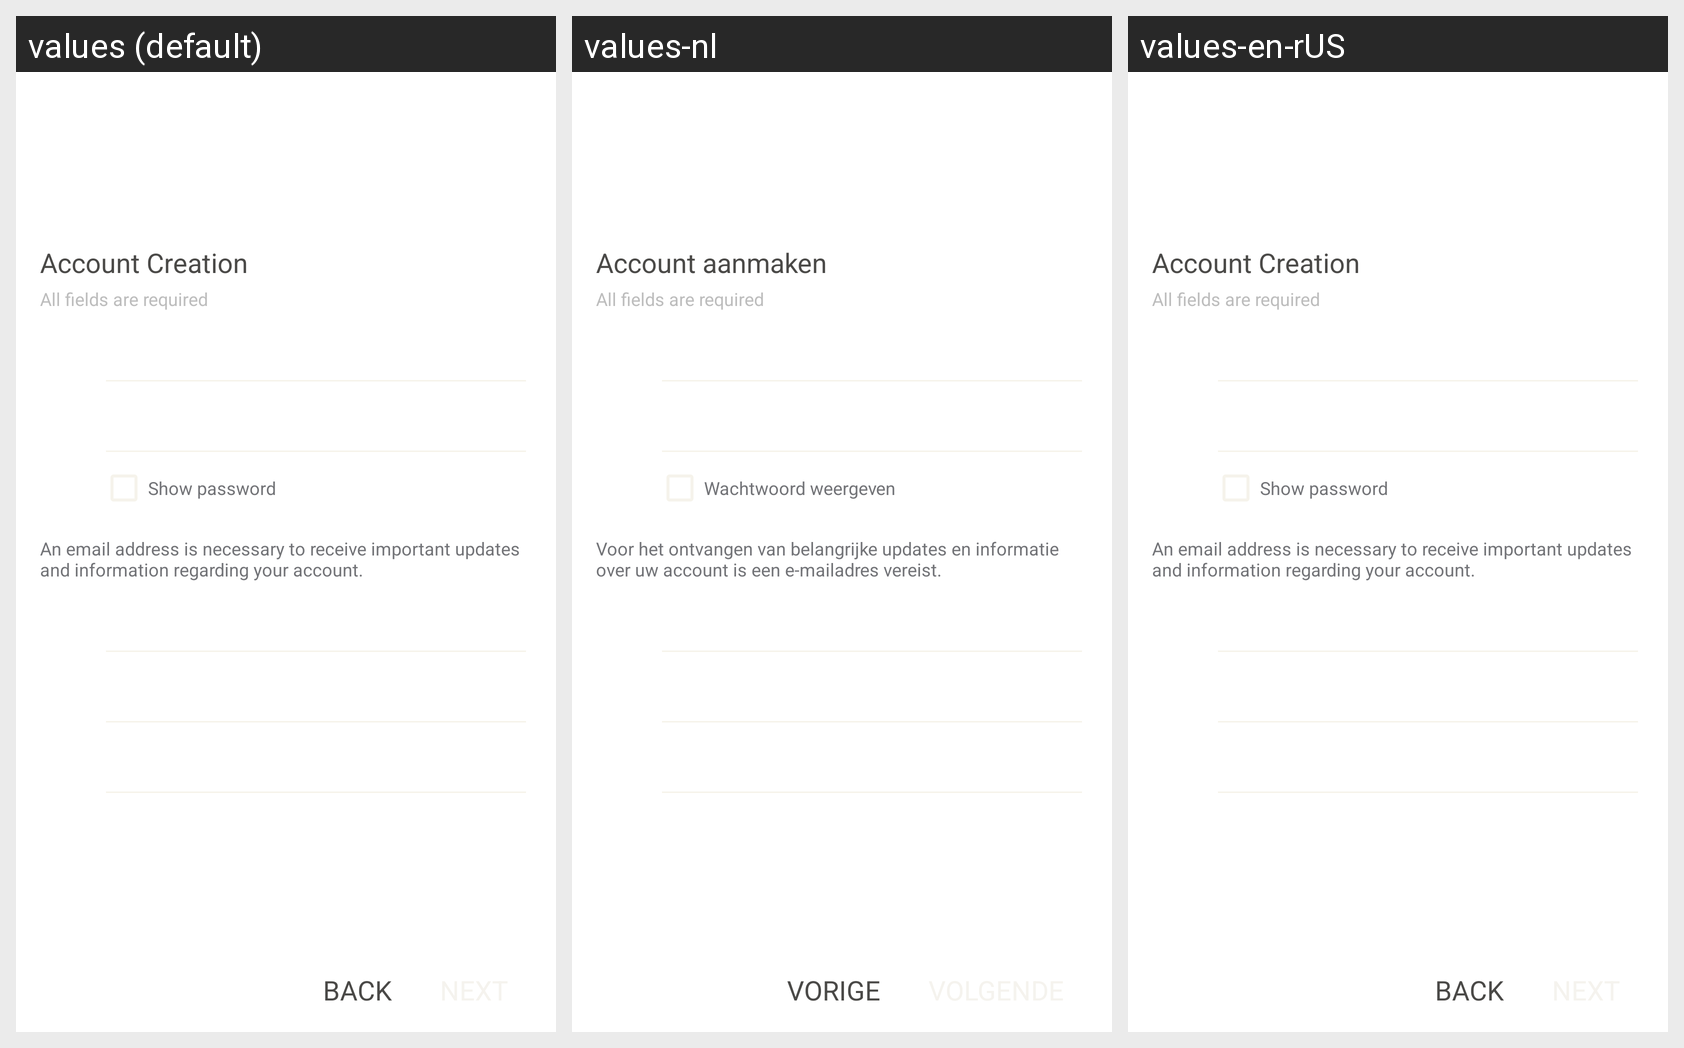

The same Android screen rendered under several of its app's locales, left to right. List the strings drawn on it with the default value and each locale's translation.
Android screen res/layout/provisioning_bp_s2.xml rendered under 3 locales, left to right: values (default), values-nl, values-en-rUS. Device: Nexus 5 (rendered at 1080×1920; each locale shown at half size, 540×960, under a caption strip naming it); theme SilentPhoneTheme.
Other locales in the repository, not shown: values-de, values-es, values-fr, values-ja, values-ko, values-pt, values-ru, values-th, values-zh-rCN.
Strings drawn on this screen, with the default value and each locale's value (text and hints the layout hard-codes, and strings that could not be matched under every locale, appear in the picture but are not listed):

provisioning_infoText
  values: Account Creation
  values-nl: Account aanmaken
  values-en-rUS: Account Creation  [not translated; the default value is used]

provisioning_all_fields_required
  values: All fields are required
  values-nl: All fields are required  [not translated; the default value is used]
  values-en-rUS: All fields are required  [not translated; the default value is used]

provisioning_show_pw
  values: Show password
  values-nl: Wachtwoord weergeven
  values-en-rUS: Show password  [not translated; the default value is used]

provisioning_bp_email_info
  values: An email address is necessary to receive important updates and information regarding your account.
  values-nl: Voor het ontvangen van belangrijke updates en informatie over uw account is een e-mailadres vereist.
  values-en-rUS: An email address is necessary to receive important updates and information regarding your account.  [not translated; the default value is used]

back
  values: Back
  values-nl: Vorige
  values-en-rUS: Back  [not translated; the default value is used]
